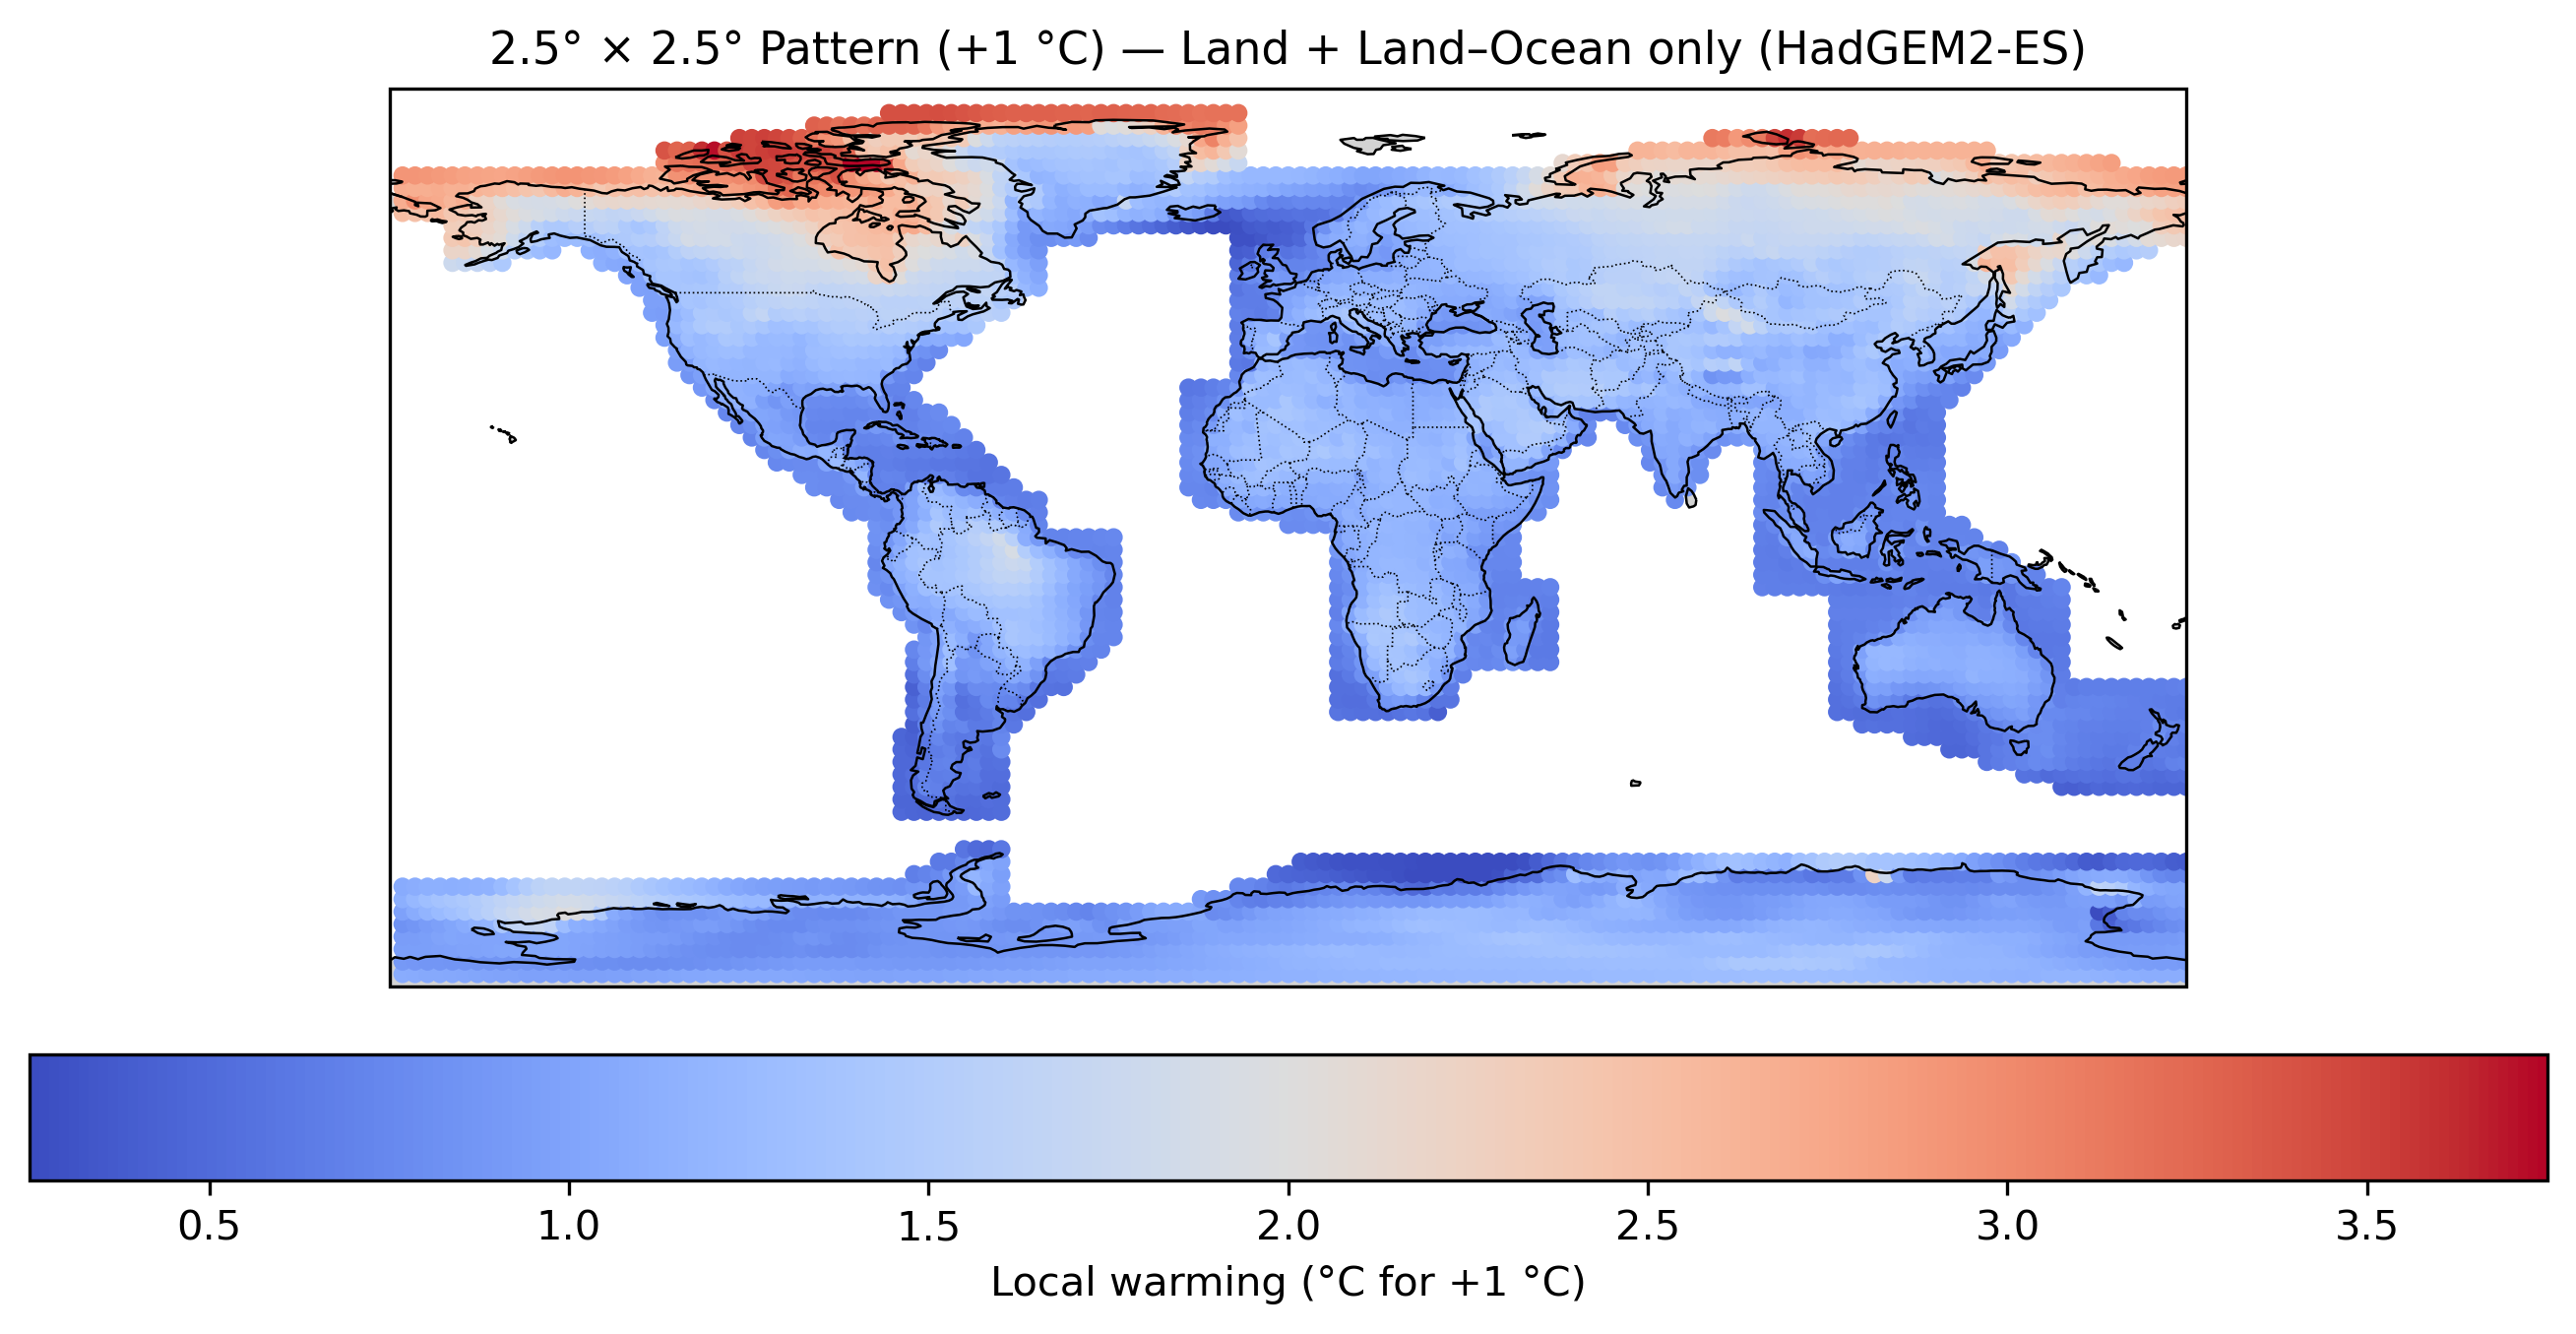

The file beside this chart, header and first rows:
lat, lon, dT_local
-87.5, -177.5, 1.087
-87.5, -175.0, 1.075
-87.5, -172.5, 1.067
-87.5, -170.0, 1.057
-87.5, -167.5, 1.049
-87.5, -165.0, 1.033
-87.5, -162.5, 1.021
-87.5, -160.0, 1.01
-87.5, -157.5, 0.9987
-87.5, -155.0, 0.9905
-87.5, -152.5, 0.987
-87.5, -150.0, 0.9775
-87.5, -147.5, 0.9756
-87.5, -145.0, 0.9757
-87.5, -142.5, 0.9695
-87.5, -140.0, 0.972
-87.5, -137.5, 0.9731
-87.5, -135.0, 0.9757
-87.5, -132.5, 0.984
-87.5, -130.0, 0.9913
-87.5, -127.5, 1
-87.5, -125.0, 1.013
-87.5, -122.5, 1.023
-87.5, -120.0, 1.035
-87.5, -117.5, 1.042
-87.5, -115.0, 1.047
-87.5, -112.5, 1.049
-87.5, -110.0, 1.05
-87.5, -107.5, 1.05
-87.5, -105.0, 1.051
-87.5, -102.5, 1.05
-87.5, -100.0, 1.046
-87.5, -97.5, 1.038
-87.5, -95.0, 1.029
-87.5, -92.5, 1.021
-87.5, -90.0, 1.012
-87.5, -87.5, 1.008
-87.5, -85.0, 1.001
-87.5, -82.5, 0.9993
-87.5, -80.0, 0.998
-87.5, -77.5, 1.003
-87.5, -75.0, 1.005
-87.5, -72.5, 1.01
-87.5, -70.0, 1.014
-87.5, -67.5, 1.02
-87.5, -65.0, 1.026
-87.5, -62.5, 1.033
-87.5, -60.0, 1.04
-87.5, -57.5, 1.047
-87.5, -55.0, 1.051
-87.5, -52.5, 1.056
-87.5, -50.0, 1.061
-87.5, -47.5, 1.066
-87.5, -45.0, 1.07
-87.5, -42.5, 1.074
-87.5, -40.0, 1.077
-87.5, -37.5, 1.081
-87.5, -35.0, 1.085
-87.5, -32.5, 1.089
-87.5, -30.0, 1.091
... 5,217 more rows
